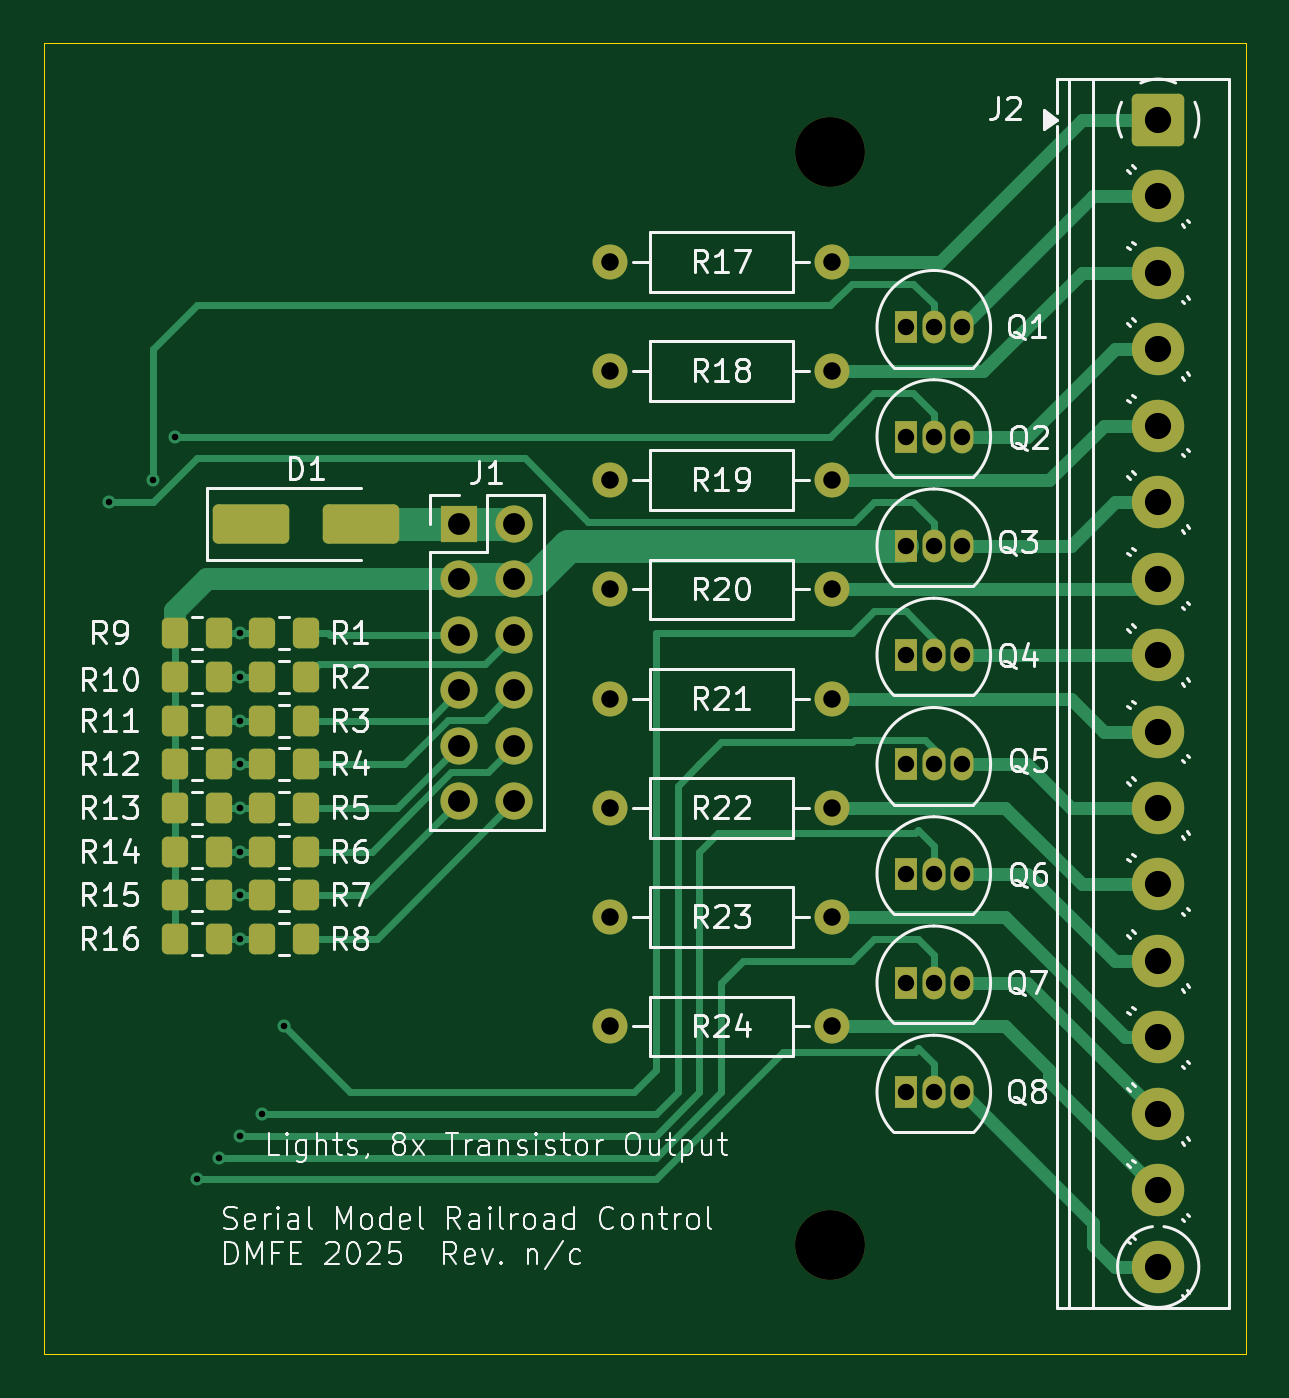
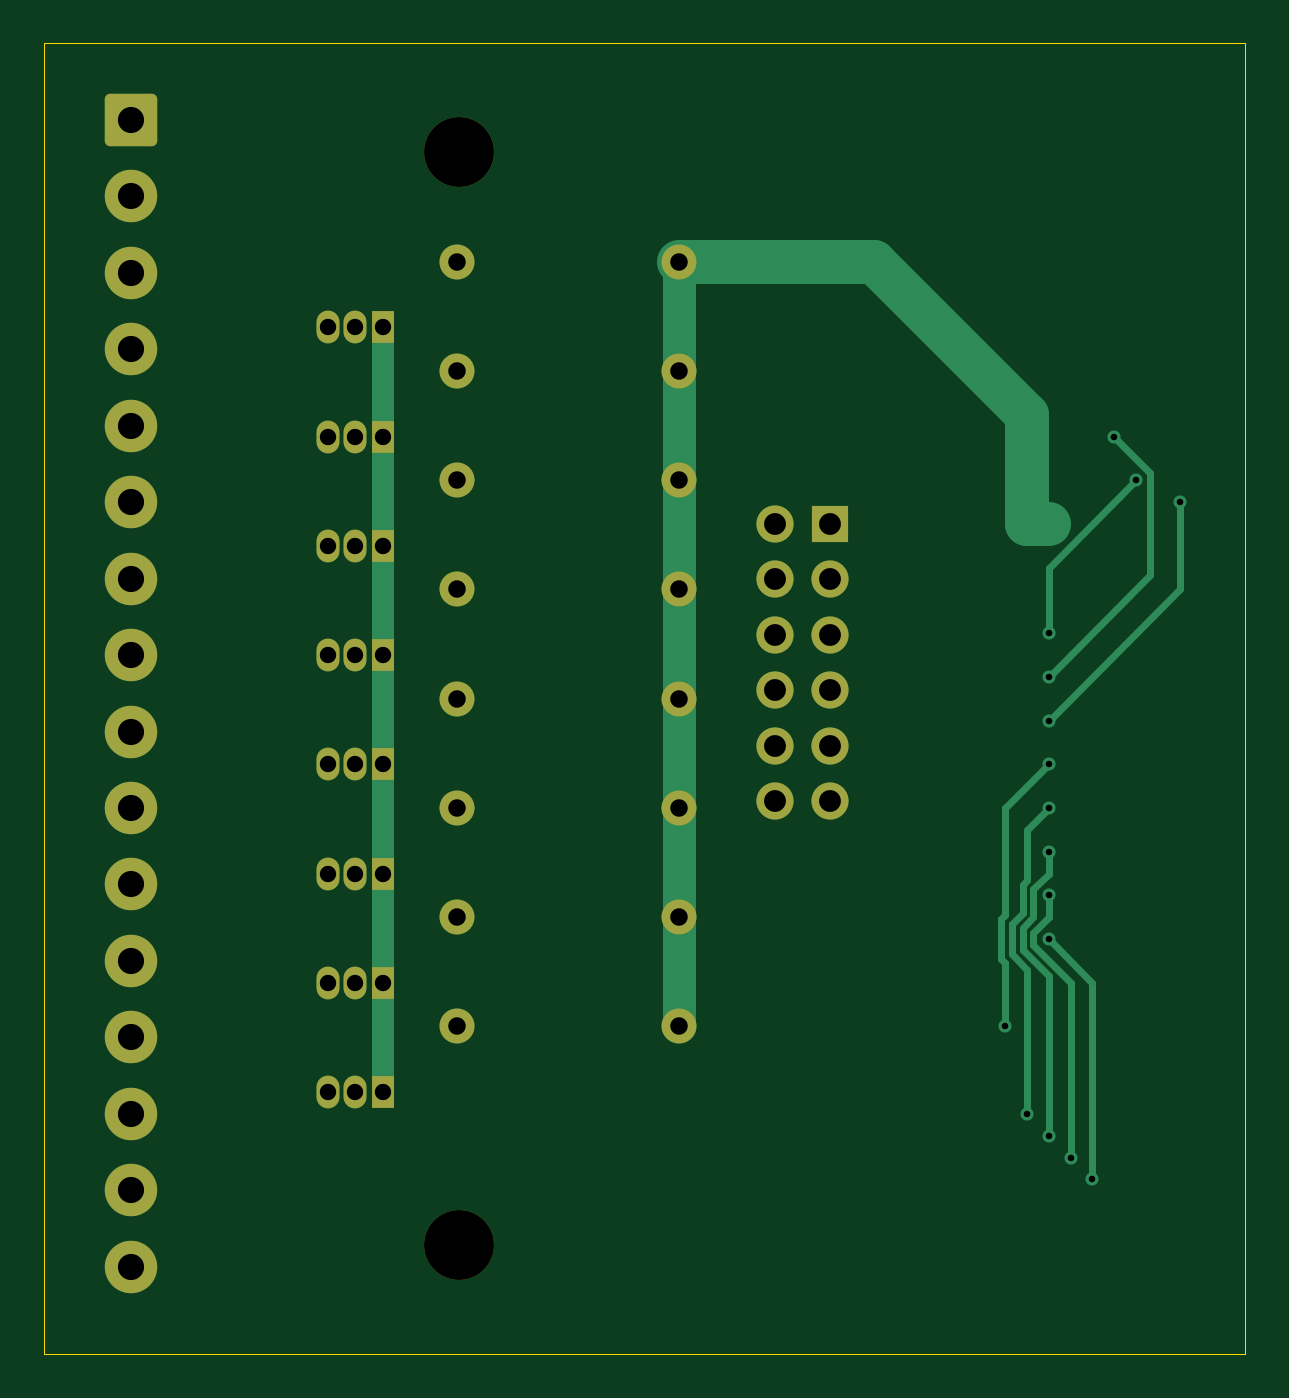
Circuit board: 8 layer files. Board 55.0 x 60.0 mm.
- bottom_copper: Lights-B_Cu.gbr (10007 bytes)
- bottom_mask: Lights-B_Mask.gbr (3583 bytes)
- bottom_silk: Lights-B_Silkscreen.gbr (449 bytes)
- outline: Lights-Edge_Cuts.gbr (603 bytes)
- top_copper: Lights-F_Cu.gbr (18417 bytes)
- top_mask: Lights-F_Mask.gbr (4949 bytes)
- top_silk: Lights-F_Silkscreen.gbr (90923 bytes)
- drill: Lights.drl (1987 bytes)

=== bottom_copper: Lights-B_Cu.gbr (10007 bytes, source omitted) ===
=== bottom_mask: Lights-B_Mask.gbr ===
%TF.GenerationSoftware,KiCad,Pcbnew,9.0.0*%
%TF.CreationDate,2025-03-23T16:41:57-07:00*%
%TF.ProjectId,Lights,4c696768-7473-42e6-9b69-6361645f7063,n/c*%
%TF.SameCoordinates,Original*%
%TF.FileFunction,Soldermask,Bot*%
%TF.FilePolarity,Negative*%
%FSLAX46Y46*%
G04 Gerber Fmt 4.6, Leading zero omitted, Abs format (unit mm)*
G04 Created by KiCad (PCBNEW 9.0.0) date 2025-03-23 16:41:57*
%MOMM*%
%LPD*%
G01*
G04 APERTURE LIST*
G04 Aperture macros list*
%AMRoundRect*
0 Rectangle with rounded corners*
0 $1 Rounding radius*
0 $2 $3 $4 $5 $6 $7 $8 $9 X,Y pos of 4 corners*
0 Add a 4 corners polygon primitive as box body*
4,1,4,$2,$3,$4,$5,$6,$7,$8,$9,$2,$3,0*
0 Add four circle primitives for the rounded corners*
1,1,$1+$1,$2,$3*
1,1,$1+$1,$4,$5*
1,1,$1+$1,$6,$7*
1,1,$1+$1,$8,$9*
0 Add four rect primitives between the rounded corners*
20,1,$1+$1,$2,$3,$4,$5,0*
20,1,$1+$1,$4,$5,$6,$7,0*
20,1,$1+$1,$6,$7,$8,$9,0*
20,1,$1+$1,$8,$9,$2,$3,0*%
G04 Aperture macros list end*
%ADD10C,1.600000*%
%ADD11O,1.600000X1.600000*%
%ADD12R,1.050000X1.500000*%
%ADD13O,1.050000X1.500000*%
%ADD14RoundRect,0.250001X-0.949999X0.949999X-0.949999X-0.949999X0.949999X-0.949999X0.949999X0.949999X0*%
%ADD15C,2.400000*%
%ADD16R,1.700000X1.700000*%
%ADD17O,1.700000X1.700000*%
%ADD18C,3.200000*%
G04 APERTURE END LIST*
D10*
%TO.C,R24*%
X179920000Y-80000000D03*
D11*
X190080000Y-80000000D03*
%TD*%
D10*
%TO.C,R23*%
X179920000Y-75000000D03*
D11*
X190080000Y-75000000D03*
%TD*%
D10*
%TO.C,R22*%
X179920000Y-70000000D03*
D11*
X190080000Y-70000000D03*
%TD*%
D10*
%TO.C,R21*%
X179920000Y-65000000D03*
D11*
X190080000Y-65000000D03*
%TD*%
D10*
%TO.C,R20*%
X179920000Y-60000000D03*
D11*
X190080000Y-60000000D03*
%TD*%
D10*
%TO.C,R19*%
X179920000Y-55000000D03*
D11*
X190080000Y-55000000D03*
%TD*%
D10*
%TO.C,R18*%
X179920000Y-50000000D03*
D11*
X190080000Y-50000000D03*
%TD*%
D10*
%TO.C,R17*%
X179920000Y-45000000D03*
D11*
X190080000Y-45000000D03*
%TD*%
D12*
%TO.C,Q8*%
X193460000Y-83000000D03*
D13*
X194730000Y-83000000D03*
X196000000Y-83000000D03*
%TD*%
D12*
%TO.C,Q7*%
X193460000Y-78000000D03*
D13*
X194730000Y-78000000D03*
X196000000Y-78000000D03*
%TD*%
D12*
%TO.C,Q6*%
X193460000Y-73000000D03*
D13*
X194730000Y-73000000D03*
X196000000Y-73000000D03*
%TD*%
D12*
%TO.C,Q5*%
X193460000Y-68000000D03*
D13*
X194730000Y-68000000D03*
X196000000Y-68000000D03*
%TD*%
D12*
%TO.C,Q4*%
X193460000Y-63000000D03*
D13*
X194730000Y-63000000D03*
X196000000Y-63000000D03*
%TD*%
D12*
%TO.C,Q3*%
X193460000Y-58000000D03*
D13*
X194730000Y-58000000D03*
X196000000Y-58000000D03*
%TD*%
D12*
%TO.C,Q2*%
X193460000Y-53000000D03*
D13*
X194730000Y-53000000D03*
X196000000Y-53000000D03*
%TD*%
D12*
%TO.C,Q1*%
X193460000Y-48000000D03*
D13*
X194730000Y-48000000D03*
X196000000Y-48000000D03*
%TD*%
D14*
%TO.C,J2*%
X205000000Y-38500000D03*
D15*
X205000000Y-42000000D03*
X205000000Y-45500000D03*
X205000000Y-49000000D03*
X205000000Y-52500000D03*
X205000000Y-56000000D03*
X205000000Y-59500000D03*
X205000000Y-63000000D03*
X205000000Y-66500000D03*
X205000000Y-70000000D03*
X205000000Y-73500000D03*
X205000000Y-77000000D03*
X205000000Y-80500000D03*
X205000000Y-84000000D03*
X205000000Y-87500000D03*
X205000000Y-91000000D03*
%TD*%
D16*
%TO.C,J1*%
X173000000Y-57000000D03*
D17*
X175540000Y-57000000D03*
X173000000Y-59540000D03*
X175540000Y-59540000D03*
X173000000Y-62080000D03*
X175540000Y-62080000D03*
X173000000Y-64620000D03*
X175540000Y-64620000D03*
X173000000Y-67160000D03*
X175540000Y-67160000D03*
X173000000Y-69700000D03*
X175540000Y-69700000D03*
%TD*%
D18*
%TO.C,H2*%
X190000000Y-90000000D03*
%TD*%
%TO.C,H1*%
X190000000Y-40000000D03*
%TD*%
M02*

=== bottom_silk: Lights-B_Silkscreen.gbr ===
%TF.GenerationSoftware,KiCad,Pcbnew,9.0.0*%
%TF.CreationDate,2025-03-23T16:41:57-07:00*%
%TF.ProjectId,Lights,4c696768-7473-42e6-9b69-6361645f7063,n/c*%
%TF.SameCoordinates,Original*%
%TF.FileFunction,Legend,Bot*%
%TF.FilePolarity,Positive*%
%FSLAX46Y46*%
G04 Gerber Fmt 4.6, Leading zero omitted, Abs format (unit mm)*
G04 Created by KiCad (PCBNEW 9.0.0) date 2025-03-23 16:41:57*
%MOMM*%
%LPD*%
G01*
G04 APERTURE LIST*
G04 APERTURE END LIST*
M02*

=== outline: Lights-Edge_Cuts.gbr ===
%TF.GenerationSoftware,KiCad,Pcbnew,9.0.0*%
%TF.CreationDate,2025-03-23T16:41:57-07:00*%
%TF.ProjectId,Lights,4c696768-7473-42e6-9b69-6361645f7063,n/c*%
%TF.SameCoordinates,Original*%
%TF.FileFunction,Profile,NP*%
%FSLAX46Y46*%
G04 Gerber Fmt 4.6, Leading zero omitted, Abs format (unit mm)*
G04 Created by KiCad (PCBNEW 9.0.0) date 2025-03-23 16:41:57*
%MOMM*%
%LPD*%
G01*
G04 APERTURE LIST*
%TA.AperFunction,Profile*%
%ADD10C,0.050000*%
%TD*%
G04 APERTURE END LIST*
D10*
X154000000Y-35000000D02*
X209000000Y-35000000D01*
X209000000Y-95000000D01*
X154000000Y-95000000D01*
X154000000Y-35000000D01*
M02*

=== top_copper: Lights-F_Cu.gbr (18417 bytes, source omitted) ===
=== top_mask: Lights-F_Mask.gbr ===
%TF.GenerationSoftware,KiCad,Pcbnew,9.0.0*%
%TF.CreationDate,2025-03-23T16:41:57-07:00*%
%TF.ProjectId,Lights,4c696768-7473-42e6-9b69-6361645f7063,n/c*%
%TF.SameCoordinates,Original*%
%TF.FileFunction,Soldermask,Top*%
%TF.FilePolarity,Negative*%
%FSLAX46Y46*%
G04 Gerber Fmt 4.6, Leading zero omitted, Abs format (unit mm)*
G04 Created by KiCad (PCBNEW 9.0.0) date 2025-03-23 16:41:57*
%MOMM*%
%LPD*%
G01*
G04 APERTURE LIST*
G04 Aperture macros list*
%AMRoundRect*
0 Rectangle with rounded corners*
0 $1 Rounding radius*
0 $2 $3 $4 $5 $6 $7 $8 $9 X,Y pos of 4 corners*
0 Add a 4 corners polygon primitive as box body*
4,1,4,$2,$3,$4,$5,$6,$7,$8,$9,$2,$3,0*
0 Add four circle primitives for the rounded corners*
1,1,$1+$1,$2,$3*
1,1,$1+$1,$4,$5*
1,1,$1+$1,$6,$7*
1,1,$1+$1,$8,$9*
0 Add four rect primitives between the rounded corners*
20,1,$1+$1,$2,$3,$4,$5,0*
20,1,$1+$1,$4,$5,$6,$7,0*
20,1,$1+$1,$6,$7,$8,$9,0*
20,1,$1+$1,$8,$9,$2,$3,0*%
G04 Aperture macros list end*
%ADD10C,1.600000*%
%ADD11O,1.600000X1.600000*%
%ADD12RoundRect,0.250000X0.350000X0.450000X-0.350000X0.450000X-0.350000X-0.450000X0.350000X-0.450000X0*%
%ADD13R,1.050000X1.500000*%
%ADD14O,1.050000X1.500000*%
%ADD15RoundRect,0.250001X-0.949999X0.949999X-0.949999X-0.949999X0.949999X-0.949999X0.949999X0.949999X0*%
%ADD16C,2.400000*%
%ADD17R,1.700000X1.700000*%
%ADD18O,1.700000X1.700000*%
%ADD19C,3.200000*%
%ADD20RoundRect,0.250000X-1.500000X-0.650000X1.500000X-0.650000X1.500000X0.650000X-1.500000X0.650000X0*%
G04 APERTURE END LIST*
D10*
%TO.C,R24*%
X179920000Y-80000000D03*
D11*
X190080000Y-80000000D03*
%TD*%
D10*
%TO.C,R23*%
X179920000Y-75000000D03*
D11*
X190080000Y-75000000D03*
%TD*%
D10*
%TO.C,R22*%
X179920000Y-70000000D03*
D11*
X190080000Y-70000000D03*
%TD*%
D10*
%TO.C,R21*%
X179920000Y-65000000D03*
D11*
X190080000Y-65000000D03*
%TD*%
D10*
%TO.C,R20*%
X179920000Y-60000000D03*
D11*
X190080000Y-60000000D03*
%TD*%
D10*
%TO.C,R19*%
X179920000Y-55000000D03*
D11*
X190080000Y-55000000D03*
%TD*%
D10*
%TO.C,R18*%
X179920000Y-50000000D03*
D11*
X190080000Y-50000000D03*
%TD*%
D10*
%TO.C,R17*%
X179920000Y-45000000D03*
D11*
X190080000Y-45000000D03*
%TD*%
D12*
%TO.C,R16*%
X162000000Y-76000000D03*
X160000000Y-76000000D03*
%TD*%
%TO.C,R15*%
X162000000Y-74000000D03*
X160000000Y-74000000D03*
%TD*%
%TO.C,R14*%
X162000000Y-72000000D03*
X160000000Y-72000000D03*
%TD*%
%TO.C,R13*%
X162000000Y-70000000D03*
X160000000Y-70000000D03*
%TD*%
%TO.C,R12*%
X162000000Y-68000000D03*
X160000000Y-68000000D03*
%TD*%
%TO.C,R11*%
X162000000Y-66000000D03*
X160000000Y-66000000D03*
%TD*%
%TO.C,R10*%
X162000000Y-64000000D03*
X160000000Y-64000000D03*
%TD*%
%TO.C,R9*%
X162000000Y-62000000D03*
X160000000Y-62000000D03*
%TD*%
%TO.C,R8*%
X166000000Y-76000000D03*
X164000000Y-76000000D03*
%TD*%
%TO.C,R7*%
X166000000Y-74000000D03*
X164000000Y-74000000D03*
%TD*%
%TO.C,R6*%
X166000000Y-72000000D03*
X164000000Y-72000000D03*
%TD*%
%TO.C,R5*%
X166000000Y-70000000D03*
X164000000Y-70000000D03*
%TD*%
%TO.C,R4*%
X166000000Y-68000000D03*
X164000000Y-68000000D03*
%TD*%
%TO.C,R3*%
X166000000Y-66000000D03*
X164000000Y-66000000D03*
%TD*%
%TO.C,R2*%
X166000000Y-64000000D03*
X164000000Y-64000000D03*
%TD*%
%TO.C,R1*%
X166000000Y-62000000D03*
X164000000Y-62000000D03*
%TD*%
D13*
%TO.C,Q8*%
X193460000Y-83000000D03*
D14*
X194730000Y-83000000D03*
X196000000Y-83000000D03*
%TD*%
D13*
%TO.C,Q7*%
X193460000Y-78000000D03*
D14*
X194730000Y-78000000D03*
X196000000Y-78000000D03*
%TD*%
D13*
%TO.C,Q6*%
X193460000Y-73000000D03*
D14*
X194730000Y-73000000D03*
X196000000Y-73000000D03*
%TD*%
D13*
%TO.C,Q5*%
X193460000Y-68000000D03*
D14*
X194730000Y-68000000D03*
X196000000Y-68000000D03*
%TD*%
D13*
%TO.C,Q4*%
X193460000Y-63000000D03*
D14*
X194730000Y-63000000D03*
X196000000Y-63000000D03*
%TD*%
D13*
%TO.C,Q3*%
X193460000Y-58000000D03*
D14*
X194730000Y-58000000D03*
X196000000Y-58000000D03*
%TD*%
D13*
%TO.C,Q2*%
X193460000Y-53000000D03*
D14*
X194730000Y-53000000D03*
X196000000Y-53000000D03*
%TD*%
D13*
%TO.C,Q1*%
X193460000Y-48000000D03*
D14*
X194730000Y-48000000D03*
X196000000Y-48000000D03*
%TD*%
D15*
%TO.C,J2*%
X205000000Y-38500000D03*
D16*
X205000000Y-42000000D03*
X205000000Y-45500000D03*
X205000000Y-49000000D03*
X205000000Y-52500000D03*
X205000000Y-56000000D03*
X205000000Y-59500000D03*
X205000000Y-63000000D03*
X205000000Y-66500000D03*
X205000000Y-70000000D03*
X205000000Y-73500000D03*
X205000000Y-77000000D03*
X205000000Y-80500000D03*
X205000000Y-84000000D03*
X205000000Y-87500000D03*
X205000000Y-91000000D03*
%TD*%
D17*
%TO.C,J1*%
X173000000Y-57000000D03*
D18*
X175540000Y-57000000D03*
X173000000Y-59540000D03*
X175540000Y-59540000D03*
X173000000Y-62080000D03*
X175540000Y-62080000D03*
X173000000Y-64620000D03*
X175540000Y-64620000D03*
X173000000Y-67160000D03*
X175540000Y-67160000D03*
X173000000Y-69700000D03*
X175540000Y-69700000D03*
%TD*%
D19*
%TO.C,H2*%
X190000000Y-90000000D03*
%TD*%
%TO.C,H1*%
X190000000Y-40000000D03*
%TD*%
D20*
%TO.C,D1*%
X163500000Y-57000000D03*
X168500000Y-57000000D03*
%TD*%
M02*

=== top_silk: Lights-F_Silkscreen.gbr (90923 bytes, source omitted) ===
=== drill: Lights.drl ===
M48
; DRILL file {KiCad 9.0.0} date 2025-03-23T16:42:05-0700
; FORMAT={-:-/ absolute / inch / decimal}
; #@! TF.CreationDate,2025-03-23T16:42:05-07:00
; #@! TF.GenerationSoftware,Kicad,Pcbnew,9.0.0
; #@! TF.FileFunction,MixedPlating,1,2
FMAT,2
INCH
; #@! TA.AperFunction,Plated,PTH,ViaDrill
T1C0.0118
; #@! TA.AperFunction,Plated,PTH,ComponentDrill
T2C0.0295
; #@! TA.AperFunction,Plated,PTH,ComponentDrill
T3C0.0315
; #@! TA.AperFunction,Plated,PTH,ComponentDrill
T4C0.0394
; #@! TA.AperFunction,Plated,PTH,ComponentDrill
T5C0.0472
; #@! TA.AperFunction,NonPlated,NPTH,ComponentDrill
T6C0.1260
%
G90
G05
T1
X6.1811Y-2.2047
X6.2598Y-2.1654
X6.2992Y-2.0866
X6.3386Y-3.4252
X6.378Y-3.3858
X6.4173Y-2.4409
X6.4173Y-2.5197
X6.4173Y-2.5984
X6.4173Y-2.6772
X6.4173Y-2.7559
X6.4173Y-2.8346
X6.4173Y-2.9134
X6.4173Y-2.9921
X6.4173Y-3.3465
X6.4567Y-3.3071
X6.4961Y-3.1496
T2
X7.6165Y-1.8898
X7.6165Y-2.0866
X7.6165Y-2.2835
X7.6165Y-2.4803
X7.6165Y-2.6772
X7.6165Y-2.874
X7.6165Y-3.0709
X7.6165Y-3.2677
X7.6665Y-1.8898
X7.6665Y-2.0866
X7.6665Y-2.2835
X7.6665Y-2.4803
X7.6665Y-2.6772
X7.6665Y-2.874
X7.6665Y-3.0709
X7.6665Y-3.2677
X7.7165Y-1.8898
X7.7165Y-2.0866
X7.7165Y-2.2835
X7.7165Y-2.4803
X7.7165Y-2.6772
X7.7165Y-2.874
X7.7165Y-3.0709
X7.7165Y-3.2677
T3
X7.0835Y-1.7717
X7.0835Y-1.9685
X7.0835Y-2.1654
X7.0835Y-2.3622
X7.0835Y-2.5591
X7.0835Y-2.7559
X7.0835Y-2.9528
X7.0835Y-3.1496
X7.4835Y-1.7717
X7.4835Y-1.9685
X7.4835Y-2.1654
X7.4835Y-2.3622
X7.4835Y-2.5591
X7.4835Y-2.7559
X7.4835Y-2.9528
X7.4835Y-3.1496
T4
X6.811Y-2.2441
X6.811Y-2.3441
X6.811Y-2.4441
X6.811Y-2.5441
X6.811Y-2.6441
X6.811Y-2.7441
X6.911Y-2.2441
X6.911Y-2.3441
X6.911Y-2.4441
X6.911Y-2.5441
X6.911Y-2.6441
X6.911Y-2.7441
T5
X8.0709Y-1.5157
X8.0709Y-1.6535
X8.0709Y-1.7913
X8.0709Y-1.9291
X8.0709Y-2.0669
X8.0709Y-2.2047
X8.0709Y-2.3425
X8.0709Y-2.4803
X8.0709Y-2.6181
X8.0709Y-2.7559
X8.0709Y-2.8937
X8.0709Y-3.0315
X8.0709Y-3.1693
X8.0709Y-3.3071
X8.0709Y-3.4449
X8.0709Y-3.5827
T6
X7.4803Y-1.5748
X7.4803Y-3.5433
M30

